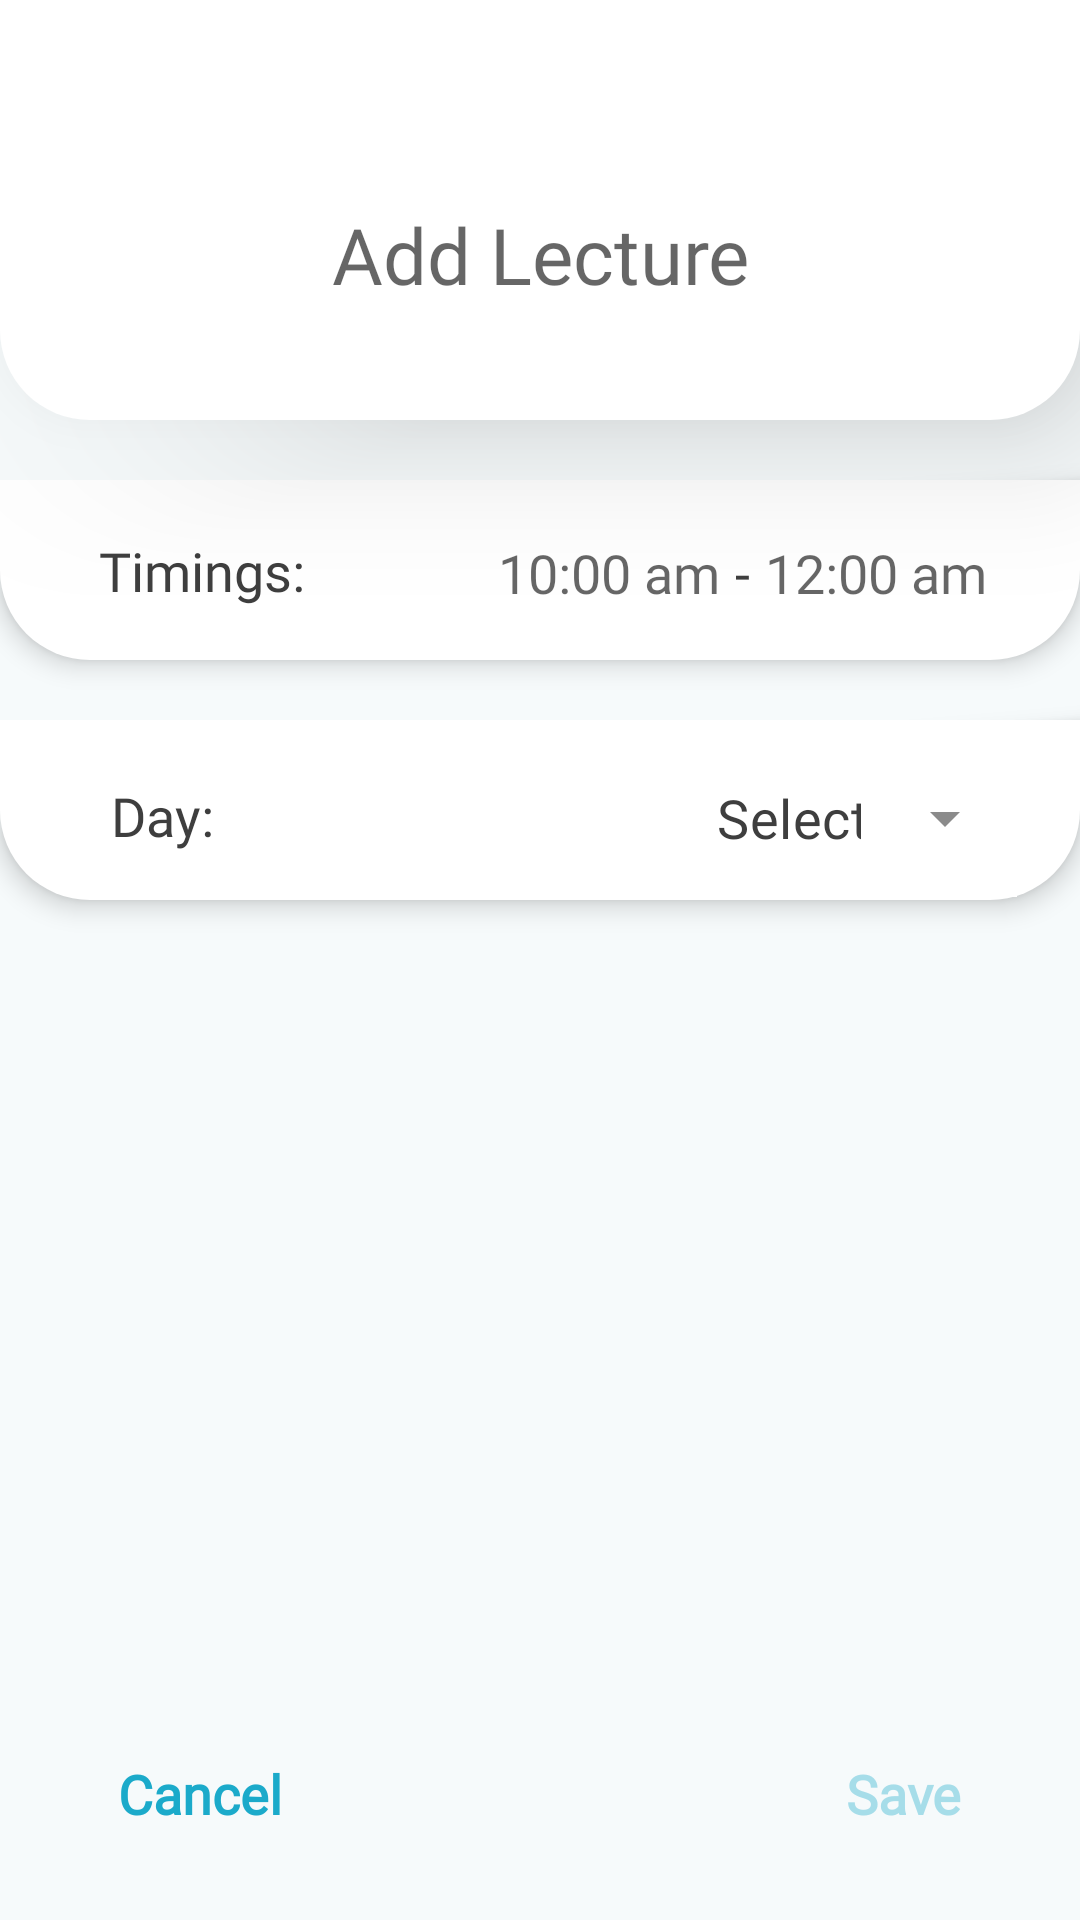

This screen was rendered from an Android layout file. Write that file and the resources it references.
<!-- AndroidManifest.xml: application theme Theme.SmarTT -->
<!-- res/layout/fragment_editscreen.xml -->
<?xml version="1.0" encoding="utf-8"?>
<androidx.constraintlayout.widget.ConstraintLayout xmlns:android="http://schemas.android.com/apk/res/android"
    xmlns:app="http://schemas.android.com/apk/res-auto"
    xmlns:tools="http://schemas.android.com/tools"
    android:layout_width="match_parent"
    android:layout_height="match_parent"
    android:background="@color/backgroundcolor"
    tools:context=".ui.edit.EditScreenFragment">

    <androidx.constraintlayout.widget.ConstraintLayout
        android:id="@+id/constlay_rectangle_Big"
        android:layout_width="match_parent"
        android:layout_height="140dp"
        android:background="@drawable/rectangle_constrlayout_big"
        android:elevation="30dp"
        app:layout_constraintEnd_toEndOf="parent"
        app:layout_constraintHorizontal_bias="1.0"
        app:layout_constraintStart_toStartOf="parent"
        app:layout_constraintTop_toTopOf="parent">


        <EditText
            android:id="@+id/add_lecture_edit_text"
            android:layout_width="wrap_content"
            android:layout_height="wrap_content"
            android:layout_gravity="center"
            android:layout_marginTop="60dp"
            android:background="@null"
            android:text="@null"
            android:fontFamily="@font/poppins_light"
            android:hint="Add Lecture"
            android:minHeight="48dp"
            android:textAlignment="center"
            android:textColor="@color/textcolor_editscreen_attributes"
            android:textSize="26sp"
            app:layout_constraintEnd_toEndOf="parent"
            app:layout_constraintStart_toStartOf="parent"
            app:layout_constraintTop_toTopOf="parent" />


    </androidx.constraintlayout.widget.ConstraintLayout>


    <androidx.constraintlayout.widget.ConstraintLayout
        android:id="@+id/constlay_rectangle_Timing"
        android:layout_width="match_parent"
        android:layout_height="60dp"
        android:layout_marginTop="20dp"
        android:background="@drawable/rectangle_constrlayout_small"
        android:elevation="5dp"
        app:layout_constraintEnd_toEndOf="parent"
        app:layout_constraintHorizontal_bias="0.0"
        app:layout_constraintStart_toStartOf="parent"
        app:layout_constraintTop_toBottomOf="@+id/constlay_rectangle_Big">

        <TextView
            android:id="@+id/editscrAct_textview_Timing"
            android:layout_width="wrap_content"
            android:layout_height="wrap_content"
            android:layout_marginStart="8dp"
            android:fontFamily="@font/poppins_light"
            android:text="Timings: "
            android:textColor="@color/textcolor_editscreen_attributes"
            android:textSize="18sp"
            app:layout_constraintBottom_toBottomOf="parent"
            app:layout_constraintStart_toEndOf="@+id/image_Clock"
            app:layout_constraintTop_toTopOf="parent" />

        <ImageView
            android:id="@+id/image_Clock"
            android:layout_width="wrap_content"
            android:layout_height="wrap_content"
            android:layout_marginStart="24dp"
            app:layout_constraintBottom_toBottomOf="parent"
            app:layout_constraintStart_toStartOf="parent"
            app:layout_constraintTop_toTopOf="parent"
            app:srcCompat="@drawable/ic_clock" />

        <TextView
            android:id="@+id/textView_dash"
            android:layout_width="wrap_content"
            android:layout_height="wrap_content"
            android:layout_marginStart="5dp"
            android:layout_marginEnd="5dp"
            android:layout_marginBottom="16dp"
            android:fontFamily="@font/poppins_light"
            android:text="-"
            android:textColor="@color/textcolor_editscreen_attributes"
            android:textSize="18sp"
            app:layout_constraintBottom_toBottomOf="@+id/textview_endtime"
            app:layout_constraintEnd_toStartOf="@+id/textview_endtime"
            app:layout_constraintHorizontal_bias="0.5"
            app:layout_constraintStart_toEndOf="@+id/textview_starttime"
            app:layout_constraintTop_toTopOf="@+id/textview_endtime"
            app:layout_constraintVertical_bias="0.0" />

        <TextView
            android:id="@+id/textview_starttime"
            android:layout_width="wrap_content"
            android:layout_height="wrap_content"
            android:layout_marginStart="80dp"
            android:text=""
            android:hint="10:00 am"
            android:fontFamily="@font/poppins_light"
            android:textColor="@color/textcolor_editscreen_attributes"
            android:textSize="18sp"
            app:layout_constraintBottom_toBottomOf="@+id/textView_dash"
            app:layout_constraintEnd_toStartOf="@+id/textView_dash"
            app:layout_constraintHorizontal_chainStyle="spread"
            app:layout_constraintStart_toEndOf="@+id/editscrAct_textview_Timing"
            app:layout_constraintTop_toTopOf="@+id/textView_dash"
            app:layout_constraintVertical_bias="1.0" />

        <TextView
            android:id="@+id/textview_endtime"
            android:layout_width="wrap_content"
            android:layout_height="wrap_content"
            android:layout_marginTop="16dp"
            android:layout_marginEnd="50dp"
            android:layout_marginBottom="16dp"
            android:fontFamily="@font/poppins_light"
            android:hint="12:00 am"
            android:text=""
            android:textColor="@color/textcolor_editscreen_attributes"
            android:textSize="18sp"
            app:layout_constraintBottom_toBottomOf="parent"
            app:layout_constraintEnd_toEndOf="parent"
            app:layout_constraintHorizontal_bias="0.5"
            app:layout_constraintStart_toEndOf="@+id/textView_dash"
            app:layout_constraintTop_toTopOf="parent"
            app:layout_constraintVertical_bias="1.0" />
    </androidx.constraintlayout.widget.ConstraintLayout>

    <androidx.constraintlayout.widget.ConstraintLayout
        android:id="@+id/constlay_rectangle_Day"
        android:layout_width="match_parent"
        android:layout_height="60dp"
        android:layout_marginTop="20dp"
        android:background="@drawable/rectangle_constrlayout_small"
        android:elevation="5dp"
        app:layout_constraintEnd_toEndOf="parent"
        app:layout_constraintHorizontal_bias="0.0"
        app:layout_constraintStart_toStartOf="parent"
        app:layout_constraintTop_toBottomOf="@+id/constlay_rectangle_Timing"

        >

        <TextView
            android:id="@+id/EditscrActivity_textview_day"
            android:layout_width="wrap_content"
            android:layout_height="wrap_content"
            android:layout_marginStart="16dp"
            android:fontFamily="@font/poppins_light"
            android:text="Day: "
            android:textColor="@color/textcolor_editscreen_attributes"
            android:textSize="18sp"
            app:layout_constraintBottom_toBottomOf="parent"
            app:layout_constraintStart_toEndOf="@+id/image_Calendar"
            app:layout_constraintTop_toTopOf="parent"
            app:layout_constraintVertical_bias="0.55" />

        <ImageView
            android:id="@+id/image_Calendar"
            android:layout_width="wrap_content"
            android:layout_height="wrap_content"
            android:layout_marginStart="20dp"
            app:layout_constraintBottom_toBottomOf="parent"
            app:layout_constraintStart_toStartOf="parent"
            app:layout_constraintTop_toTopOf="parent"
            app:srcCompat="@drawable/ic_calendar" />

        <com.google.android.material.textfield.TextInputLayout
            android:id="@+id/dayText"
            style="@style/Widget.MaterialComponents.TextInputLayout.OutlinedBox.ExposedDropdownMenu"
            android:layout_width="wrap_content"
            android:layout_height="wrap_content"
            android:layout_marginEnd="20dp"
            android:gravity="center"
            android:textAlignment="center"
            app:boxBackgroundColor="@color/white"
            app:boxStrokeColor="@color/white"
            app:boxStrokeWidth="0dp"
            app:layout_constraintBottom_toBottomOf="parent"
            app:layout_constraintEnd_toEndOf="parent"
            app:layout_constraintTop_toTopOf="parent">

            <AutoCompleteTextView
                android:id="@+id/textfield_day"
                android:layout_width="wrap_content"
                android:layout_height="60dp"
                android:layout_weight="1"
                android:fontFamily="@font/poppins_light"
                android:text="Select day"
                android:textColor="@color/textcolor_editscreen_attributes"
                android:textSize="18sp"
                tools:ignore="TouchTargetSizeCheck" />
        </com.google.android.material.textfield.TextInputLayout>


    </androidx.constraintlayout.widget.ConstraintLayout>

    <TextView
        android:id="@+id/textView_cancel"
        android:layout_width="wrap_content"
        android:layout_height="wrap_content"
        android:layout_marginEnd="188dp"
        android:fontFamily="@font/poppins_light"

        android:text="Cancel"
        android:textColor="@color/Cancelsavecolor"
        android:textSize="18sp"
        android:textStyle="bold"
        app:layout_constraintBottom_toBottomOf="@+id/textView_save"
        app:layout_constraintEnd_toStartOf="@+id/textView_save"
        app:layout_constraintHorizontal_bias="0.5"
        app:layout_constraintHorizontal_chainStyle="packed"
        app:layout_constraintStart_toStartOf="parent"
        app:layout_constraintTop_toTopOf="@+id/textView_save"
        app:layout_constraintVertical_bias="0.0" />

    <TextView
        android:id="@+id/textView_save"
        android:layout_width="wrap_content"
        android:layout_height="wrap_content"
        android:layout_marginBottom="30dp"
        android:enabled="false"
        android:fontFamily="@font/poppins_light"
        android:text="Save"
        android:textColor="#5D1BAACA"
        android:textSize="18sp"
        android:textStyle="bold"
        app:layout_constraintBottom_toBottomOf="parent"
        app:layout_constraintEnd_toEndOf="parent"
        app:layout_constraintHorizontal_bias="0.5"
        app:layout_constraintStart_toEndOf="@+id/textView_cancel" />




</androidx.constraintlayout.widget.ConstraintLayout>
<!-- resources referenced by this layout -->
<resources>
  <color name="Cancelsavecolor">#1BAACA</color>
  <color name="backgroundcolor">#F6FAFB</color>
  <color name="textcolor_editscreen_attributes">#3E3E3E</color>
  <color name="white">#FFFFFFFF</color>
  <!-- drawable rectangle_constrlayout_big (drawable) -->
  <?xml version="1.0" encoding="utf-8"?>
  <shape xmlns:android="http://schemas.android.com/apk/res/android">
      <solid android:color="@color/white"/>
  
      <padding android:left="1dp"
          android:top="1dp"
          android:right="1dp"
          android:bottom="1dp"
          />
  
      <corners
          android:bottomLeftRadius="30dp"
          android:bottomRightRadius="30dp"/>
  </shape>
  <!-- drawable rectangle_constrlayout_small (drawable) -->
  <?xml version="1.0" encoding="utf-8"?>
  <shape xmlns:android="http://schemas.android.com/apk/res/android">
  <solid android:color="@color/white"/>
  
      <padding android:left="1dp"
          android:top="1dp"
          android:right="1dp"
          android:bottom="1dp"
          />
  
      <corners android:bottomRightRadius="30dp"
          android:bottomLeftRadius="30dp" />
  </shape>
  <style name="Theme.SmarTT" parent="Theme.MaterialComponents.DayNight.NoActionBar">
          <item name="colorPrimary">@color/white</item>
          <item name="colorPrimaryVariant">@color/silverchalice</item>
          <item name="colorOnPrimary">@color/remindi_black</item>
          <item name="android:textColorPrimary">@color/remindi_black</item>
          <item name="android:textColor">@color/remindi_black</item>
          <item name="colorSurface">@color/white</item>
          <item name="colorOnSurface">@color/remindi_black</item>
          <item name="android:windowBackground">@color/remindi_background_color</item>
          <item name="backgroundColor">@color/remindi_background_color</item>
          <item name="colorOnBackground">@color/remindi_black</item>
          <item name="actionBarTheme">@style/RemindiActionBar</item>
          <item name="colorSecondary">@color/remindi_black</item>
          <item name="colorSecondaryVariant">@color/black</item>
          <item name="colorOnSecondary">@color/white</item>
          <item name="android:statusBarColor" tools:targetApi="l">?attr/colorPrimaryVariant</item>
          <item name="elevation">0dp</item>
          <item name="colorError">@color/red_orange</item>
      </style>
  <color name="silverchalice">#FFB0B0B0</color>
  <color name="remindi_black">#FF3E3E3E</color>
  <color name="remindi_background_color">#FFF6FAFB</color>
  <style name="RemindiActionBar" parent="Theme.AppCompat.DayNight.NoActionBar">
          <item name="colorPrimary">@color/white</item>
          <item name="android:textColorPrimary">@color/remindi_black</item>
          <item name="elevation">0dp</item>
      </style>
  <color name="black">#FF000000</color>
  <color name="red_orange">#FF2424</color>
</resources>
